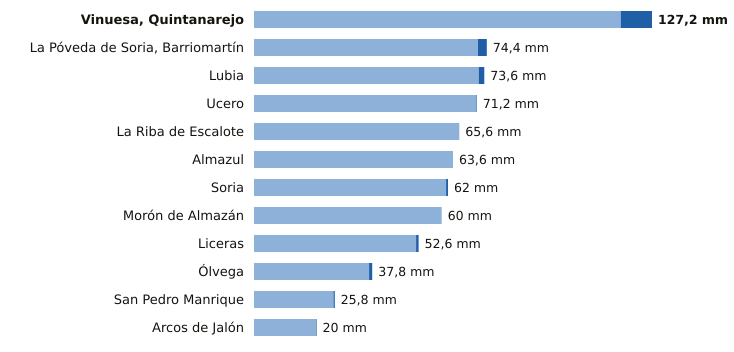

The table this chart was drawn from, first rows:
estacion, provincia, indicativo, mm_6_dias_anteriores, mm_hoy, mm_7_dias, horas_de_hoy
Vinuesa, Quintanarejo, Soria, 2005Y, 117.2, 10.0, 127.2, 6
La Póveda de Soria, Barriomartín, Soria, 2017Y, 71.6, 2.8, 74.4, 4
Lubia, Soria, 2044B, 71.8, 1.8, 73.6, 6
Ucero, Soria, 2084Y, 71.0, 0.2, 71.2, 6
La Riba de Escalote, Soria, 2059B, 65.6, 0.0, 65.6, 3
Almazul, Soria, 9352A, 63.6, 0.0, 63.6, 2
Soria, Soria, 2030, 61.4, 0.6, 62.0, 6
Morón de Almazán, Soria, 2048A, 60.0, 0.0, 60.0, 5
Liceras, Soria, 2096B, 51.8, 0.8, 52.6, 3
Ólvega, Soria, 2296A, 36.8, 1.0, 37.8, 5
San Pedro Manrique, Soria, 9287A, 25.4, 0.4, 25.8, 5
Arcos de Jalón, Soria, 9344C, 19.8, 0.2, 20.0, 5
